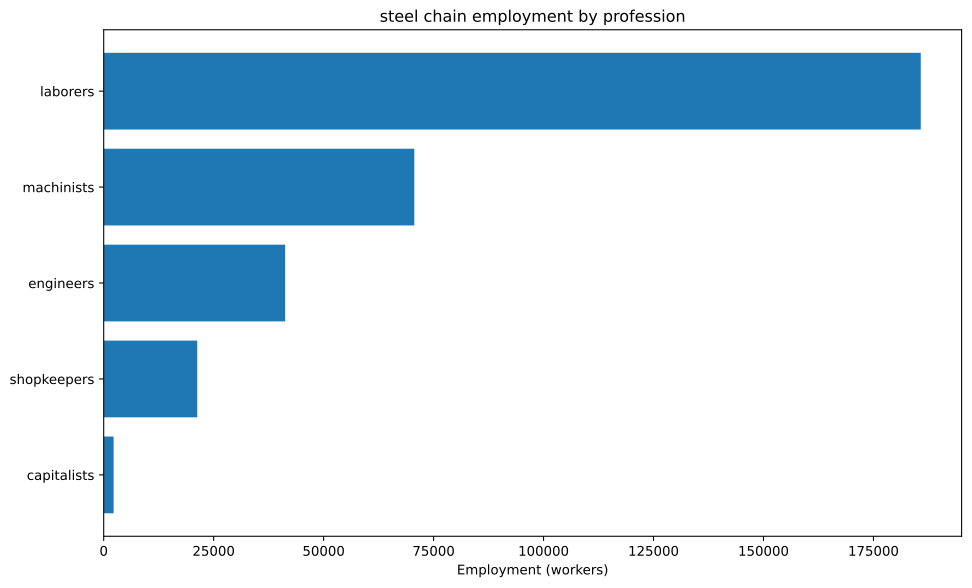

Source data for this figure (header and first rows):
config, building, profession, employment
building_tooling_workshops+pm_steel+pm_a…, building_tooling_workshops, engineers, 3306
building_tooling_workshops+pm_steel+pm_a…, building_tooling_workshops, laborers, 19839
building_tooling_workshops+pm_steel+pm_a…, building_tooling_workshops, machinists, 6613
building_tooling_workshops+pm_steel+pm_a…, building_tooling_workshops, shopkeepers, 3306
building_chemical_plants+pm_artificial_f…, building_chemical_plants, capitalists, 339.5
building_chemical_plants+pm_artificial_f…, building_chemical_plants, engineers, 5092
building_chemical_plants+pm_artificial_f…, building_chemical_plants, laborers, 10184
building_chemical_plants+pm_artificial_f…, building_chemical_plants, machinists, 3395
building_steel_mills+pm_open_hearth_proc…, building_steel_mills, capitalists, 1781
building_steel_mills+pm_open_hearth_proc…, building_steel_mills, engineers, 13355
building_steel_mills+pm_open_hearth_proc…, building_steel_mills, laborers, 44517
building_steel_mills+pm_open_hearth_proc…, building_steel_mills, machinists, 22259
building_motor_industry+pm_steam_engines…, building_motor_industry, capitalists, 15.21
building_motor_industry+pm_steam_engines…, building_motor_industry, engineers, 76.05
building_motor_industry+pm_steam_engines…, building_motor_industry, laborers, 380.2
building_motor_industry+pm_steam_engines…, building_motor_industry, machinists, 228.1
building_coal_mine+pm_condensing_engine_…, building_coal_mine, engineers, 5472
building_coal_mine+pm_condensing_engine_…, building_coal_mine, laborers, 32829
building_coal_mine+pm_condensing_engine_…, building_coal_mine, machinists, 10943
building_coal_mine+pm_condensing_engine_…, building_coal_mine, shopkeepers, 5472
building_iron_mine+pm_condensing_engine_…, building_iron_mine, engineers, 10229
building_iron_mine+pm_condensing_engine_…, building_iron_mine, laborers, 61371
building_iron_mine+pm_condensing_engine_…, building_iron_mine, machinists, 20457
building_iron_mine+pm_condensing_engine_…, building_iron_mine, shopkeepers, 10229
building_sulfur_mine+pm_condensing_engin…, building_sulfur_mine, engineers, 1273
building_sulfur_mine+pm_condensing_engin…, building_sulfur_mine, laborers, 7638
building_sulfur_mine+pm_condensing_engin…, building_sulfur_mine, machinists, 2546
building_sulfur_mine+pm_condensing_engin…, building_sulfur_mine, shopkeepers, 1273
building_power_plant+pm_hydroelectric_pl…, building_power_plant, capitalists, 121.7
building_power_plant+pm_hydroelectric_pl…, building_power_plant, engineers, 1460
building_power_plant+pm_hydroelectric_pl…, building_power_plant, laborers, 3042
building_power_plant+pm_hydroelectric_pl…, building_power_plant, machinists, 2190
building_logging_camp+pm_electric_saw_mi…, building_logging_camp, engineers, 991.9
building_logging_camp+pm_electric_saw_mi…, building_logging_camp, laborers, 5952
building_logging_camp+pm_electric_saw_mi…, building_logging_camp, machinists, 1984
building_logging_camp+pm_electric_saw_mi…, building_logging_camp, shopkeepers, 991.9
